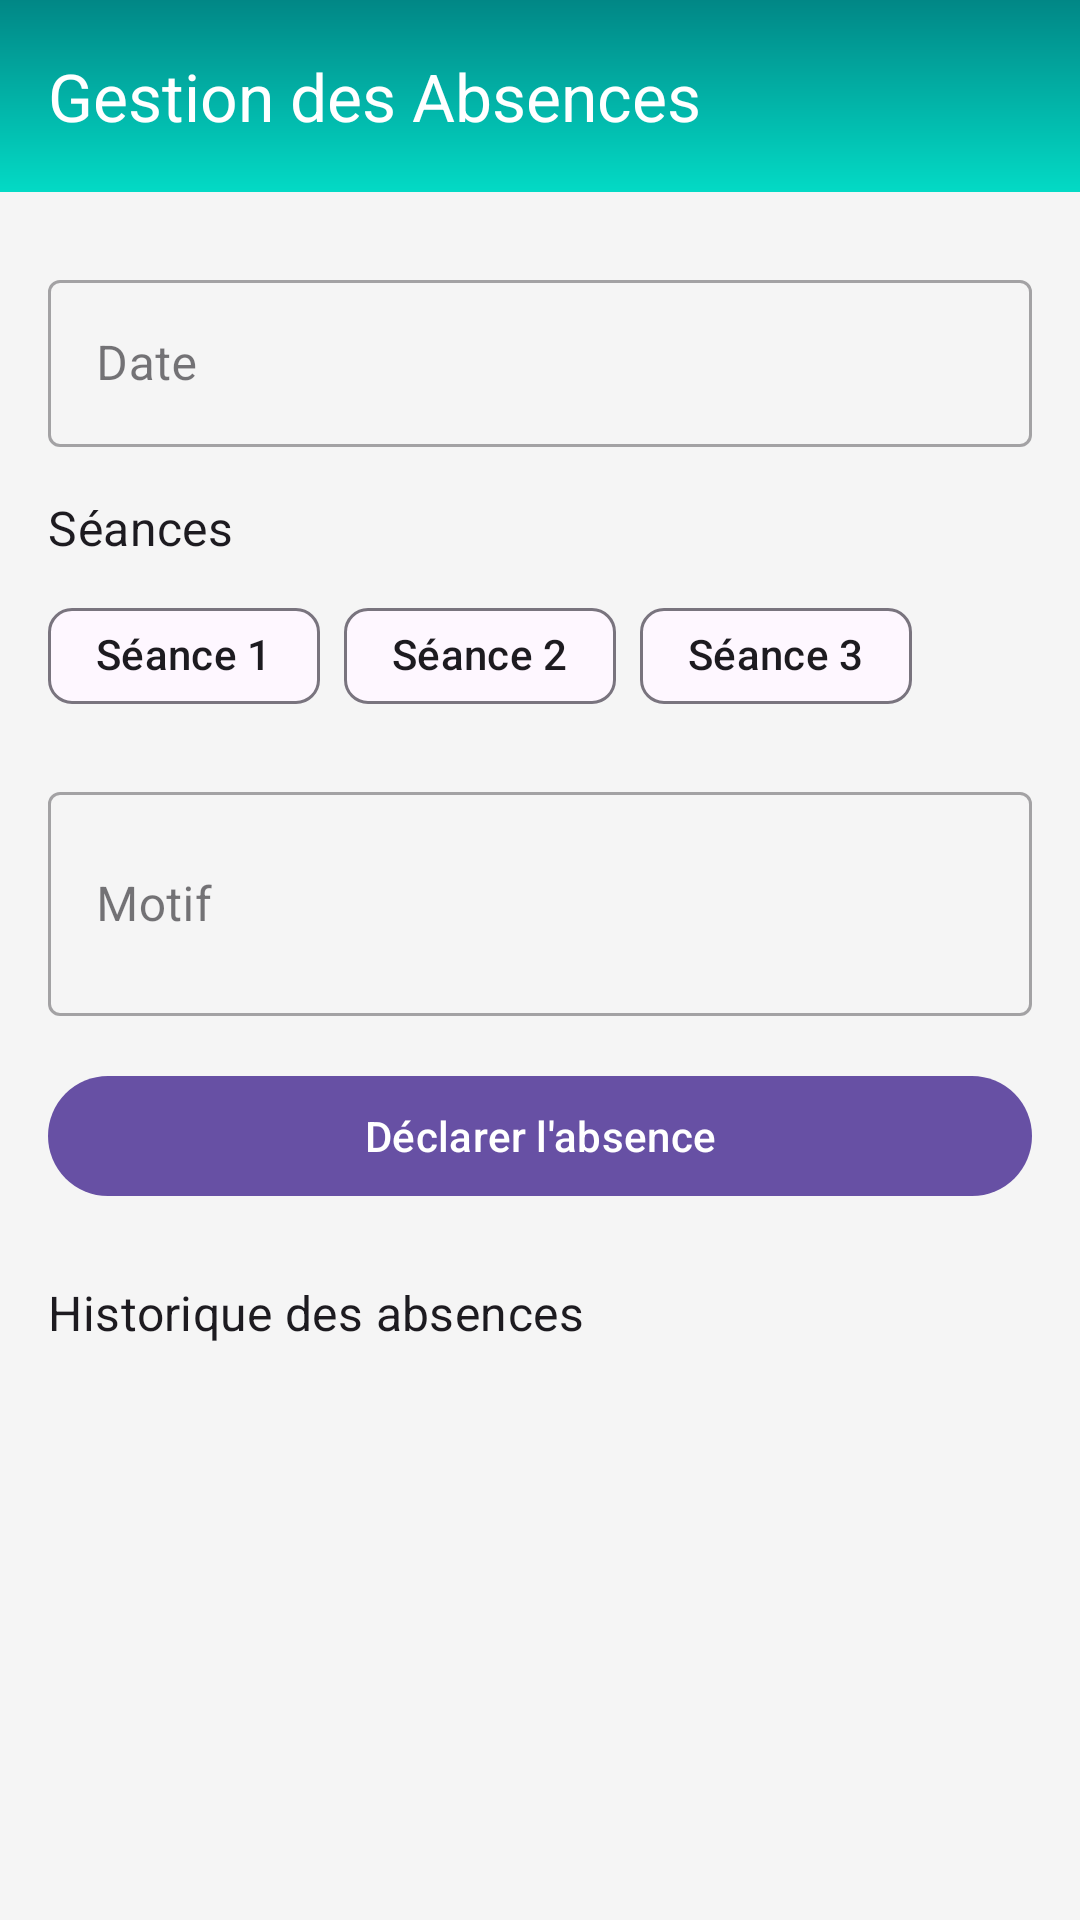

Here is an Android app screen rendered from its layout file. Give the layout XML and the strings, colors and styles it references.
<!-- AndroidManifest.xml: application theme Theme.EMSI_SmartPresence -->
<!-- res/layout/activity_absence.xml -->
<?xml version="1.0" encoding="utf-8"?>
<androidx.coordinatorlayout.widget.CoordinatorLayout xmlns:android="http://schemas.android.com/apk/res/android"
    xmlns:app="http://schemas.android.com/apk/res-auto"
    xmlns:tools="http://schemas.android.com/tools"
    android:layout_width="match_parent"
    android:layout_height="match_parent"
    android:background="#F5F5F5"
    android:fitsSystemWindows="true">

    <com.google.android.material.appbar.AppBarLayout
        android:layout_width="match_parent"
        android:layout_height="wrap_content"
        android:background="@drawable/gradient">

        <androidx.appcompat.widget.Toolbar
            android:id="@+id/toolbar"
            android:layout_width="match_parent"
            android:layout_height="?attr/actionBarSize"
            android:theme="@style/ThemeOverlay.AppCompat.Dark.ActionBar"
            app:title="Gestion des Absences"/>

    </com.google.android.material.appbar.AppBarLayout>

    <androidx.core.widget.NestedScrollView
        android:layout_width="match_parent"
        android:layout_height="match_parent"
        app:layout_behavior="@string/appbar_scrolling_view_behavior">

        <FrameLayout
            android:layout_width="match_parent"
            android:layout_height="match_parent">

            <LinearLayout
                android:id="@+id/contentLayout"
                android:layout_width="match_parent"
                android:layout_height="match_parent"
                android:orientation="vertical"
                android:padding="16dp">

                <com.google.android.material.textfield.TextInputLayout
                    android:layout_width="match_parent"
                    android:layout_height="wrap_content"
                    android:hint="Date"
                    style="@style/Widget.MaterialComponents.TextInputLayout.OutlinedBox"
                    android:layout_marginTop="8dp">

                    <com.google.android.material.textfield.TextInputEditText
                        android:id="@+id/dateInput"
                        android:layout_width="match_parent"
                        android:layout_height="wrap_content"
                        android:focusable="false"
                        android:inputType="none" />

                </com.google.android.material.textfield.TextInputLayout>

                <TextView
                    android:layout_width="wrap_content"
                    android:layout_height="wrap_content"
                    android:layout_marginTop="16dp"
                    android:text="Séances"
                    android:textAppearance="?attr/textAppearanceSubtitle1" />

                <com.google.android.material.chip.ChipGroup
                    android:id="@+id/seanceChipGroup"
                    android:layout_width="match_parent"
                    android:layout_height="wrap_content"
                    android:layout_marginTop="8dp"
                    app:singleSelection="false">

                    <com.google.android.material.chip.Chip
                        android:layout_width="wrap_content"
                        android:layout_height="wrap_content"
                        android:text="Séance 1" />

                    <com.google.android.material.chip.Chip
                        android:layout_width="wrap_content"
                        android:layout_height="wrap_content"
                        android:text="Séance 2" />

                    <com.google.android.material.chip.Chip
                        android:layout_width="wrap_content"
                        android:layout_height="wrap_content"
                        android:text="Séance 3" />

                </com.google.android.material.chip.ChipGroup>

                <com.google.android.material.textfield.TextInputLayout
                    android:layout_width="match_parent"
                    android:layout_height="wrap_content"
                    android:layout_marginTop="16dp"
                    android:hint="Motif"
                    style="@style/Widget.MaterialComponents.TextInputLayout.OutlinedBox">

                    <com.google.android.material.textfield.TextInputEditText
                        android:id="@+id/motifInput"
                        android:layout_width="match_parent"
                        android:layout_height="wrap_content"
                        android:inputType="textMultiLine"
                        android:minLines="2" />

                </com.google.android.material.textfield.TextInputLayout>

                <com.google.android.material.button.MaterialButton
                    android:id="@+id/submitButton"
                    android:layout_width="match_parent"
                    android:layout_height="wrap_content"
                    android:layout_marginTop="16dp"
                    android:text="Déclarer l'absence" />

                <TextView
                    android:layout_width="wrap_content"
                    android:layout_height="wrap_content"
                    android:layout_marginTop="24dp"
                    android:text="Historique des absences"
                    android:textAppearance="?attr/textAppearanceSubtitle1" />

                <androidx.recyclerview.widget.RecyclerView
                    android:id="@+id/absencesRecyclerView"
                    android:layout_width="match_parent"
                    android:layout_height="wrap_content"
                    android:layout_marginTop="8dp"
                    android:layout_marginBottom="16dp"/>

            </LinearLayout>

            <com.google.android.material.progressindicator.CircularProgressIndicator
                android:id="@+id/progressIndicator"
                android:layout_width="wrap_content"
                android:layout_height="wrap_content"
                android:layout_gravity="center"
                android:indeterminate="true"
                android:visibility="gone" />

        </FrameLayout>

    </androidx.core.widget.NestedScrollView>

</androidx.coordinatorlayout.widget.CoordinatorLayout>
<!-- resources referenced by this layout -->
<resources>
  <!-- drawable gradient (drawable) -->
  <?xml version="1.0" encoding="utf-8"?>
  <shape xmlns:android="http://schemas.android.com/apk/res/android">
      <gradient
          android:type="linear"
          android:angle="90"
          android:startColor="@color/teal_200"
          android:endColor="@color/teal_700" />
  </shape>
  <style name="Theme.EMSI_SmartPresence" parent="Base.Theme.EMSI_SmartPresence" />
  <color name="teal_200">#03DAC5</color>
  <color name="teal_700">#018786</color>
  <style name="Base.Theme.EMSI_SmartPresence" parent="Theme.Material3.DayNight.NoActionBar">
          
          
      </style>
</resources>
